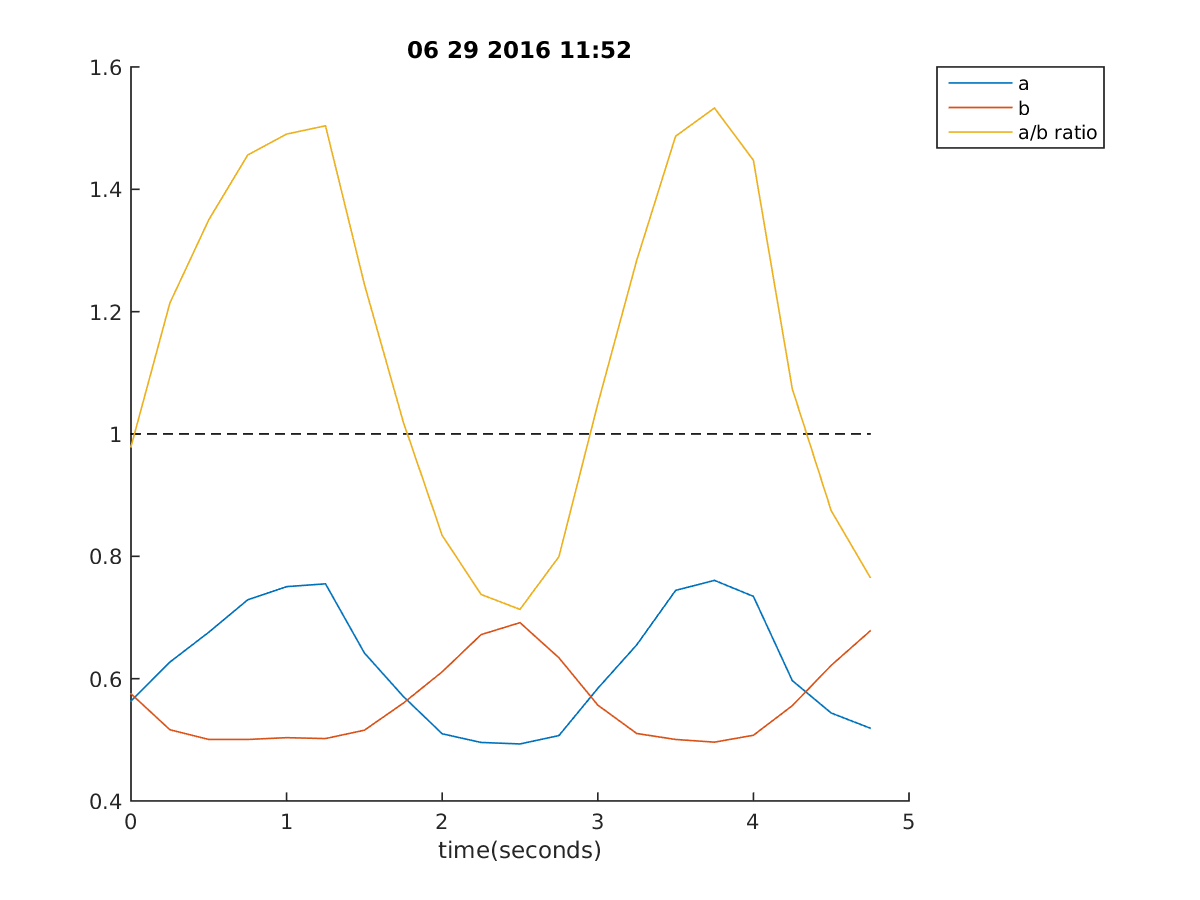

The file beside this chart, header and first rows:
11:53:17, 0.5633699633699634, 0.5753357753357753, 0.9792020373514432, 1, 0
11:53:18, 0.6271, 0.5165, 1.214, -1, 1
11:53:18, 0.6759, 0.5006, 1.35, -1, 1
11:53:18, 0.7289, 0.5006, 1.456, -1, 1
11:53:18, 0.7504, 0.5035, 1.49, -1, 1
11:53:19, 0.7551, 0.5021, 1.504, -1, 1
11:53:19, 0.642, 0.5158, 1.245, -1, 1
11:53:19, 0.5709, 0.56, 1.02, -1, 1
11:53:19, 0.5099, 0.6112, 0.8342, -1, 1
11:53:20, 0.4957, 0.672, 0.7376, -1, 1
11:53:20, 0.4933, 0.6916, 0.7133, -1, 1
11:53:20, 0.507, 0.6342, 0.7994, -1, 1
11:53:20, 0.5841, 0.5568, 1.049, 1, 1
11:53:21, 0.6552, 0.5104, 1.284, 1, 1
11:53:21, 0.7443, 0.5006, 1.487, 1, 1
11:53:21, 0.7607, 0.4962, 1.533, -1, 1
11:53:21, 0.7346, 0.5074, 1.448, -1, 1
11:53:22, 0.5968, 0.5558, 1.074, -1, 1
11:53:22, 0.5438, 0.6217, 0.8747, -1, 1
11:53:22, 0.5192, 0.6779, 0.7659, -1, 1
